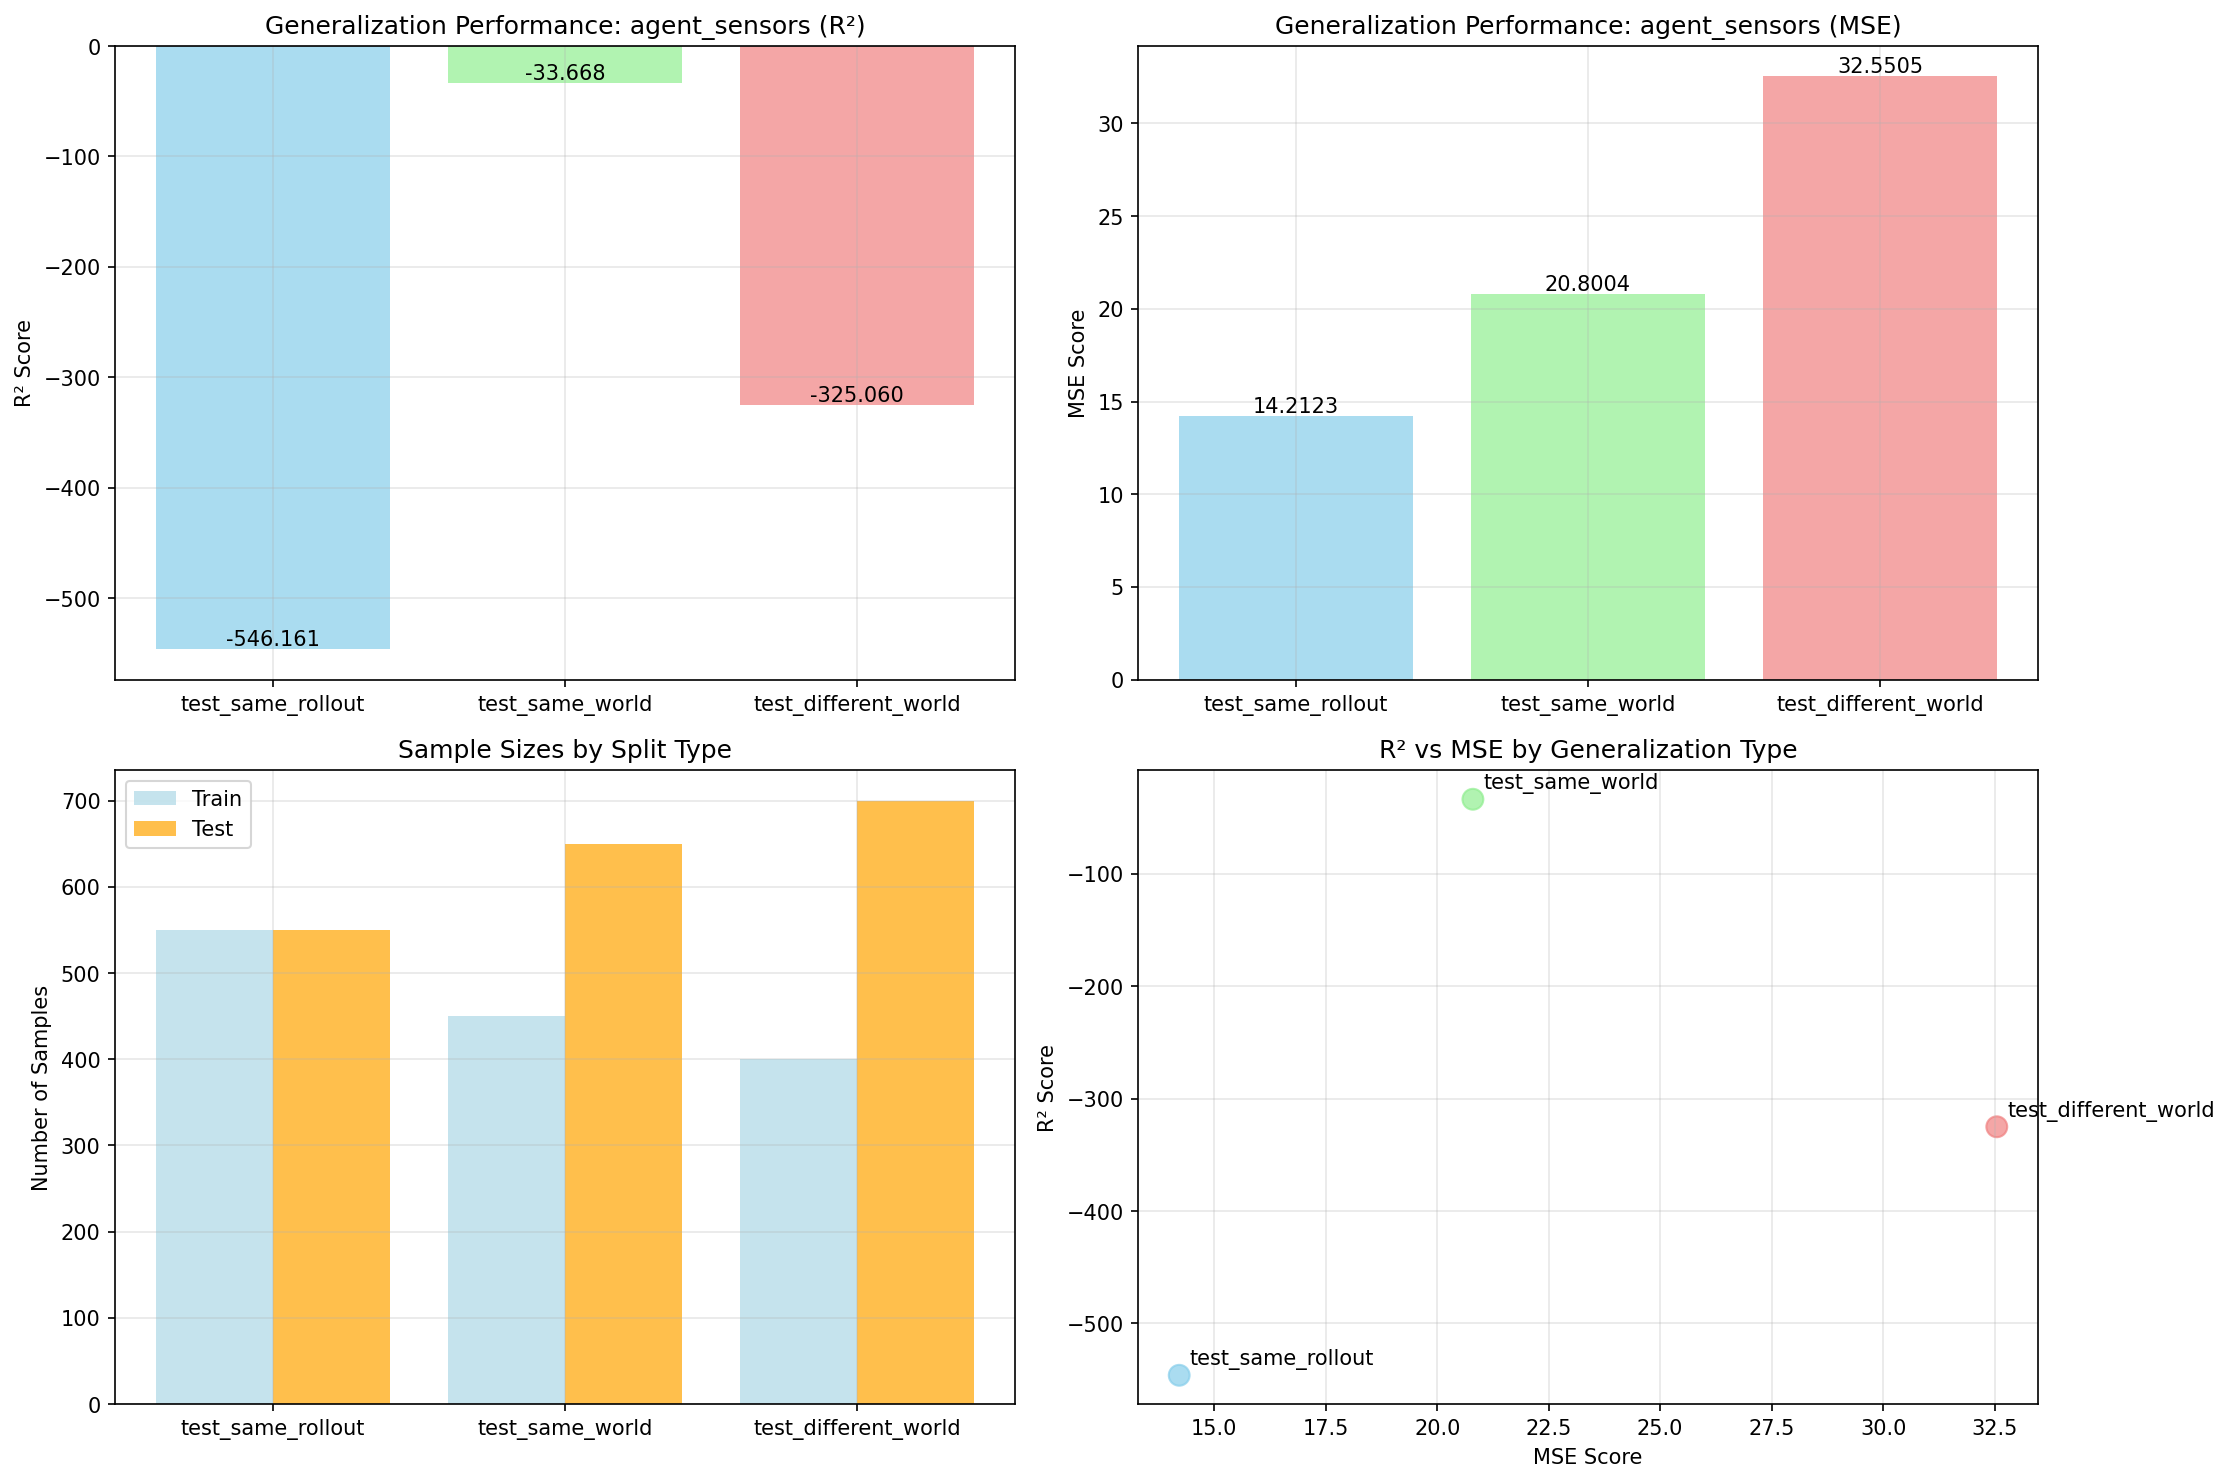

The table this chart was drawn from, first rows:
timestamp, split_type, target_feature, layer, r2_train, r2_test, mse_train, mse_test, n_train_samples, n_test_samples, feature_dim, target_dim
20250717_234435, test_different_world, agent_sensors, env_net.mlp.0, -311.7, -325.1, 11.4, 32.55, 400, 700, 128, 3
20250717_234435, test_same_rollout, agent_sensors, env_net.mlp.0, -516.1, -546.2, 12.68, 14.21, 550, 550, 128, 3
20250717_234435, test_same_world, agent_sensors, env_net.mlp.0, -31.84, -33.67, 10.92, 20.8, 450, 650, 128, 3
